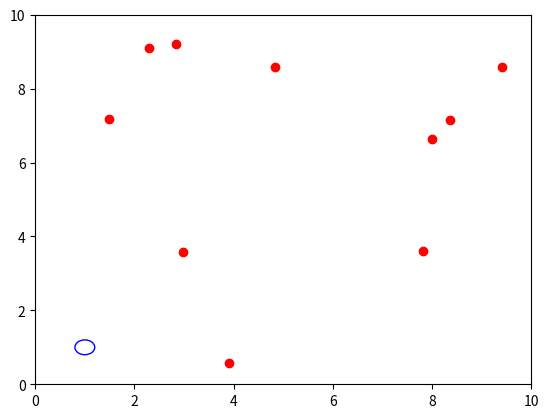

This figure's Python source:
import numpy as np
from matplotlib import pyplot as plt
from matplotlib import animation
import math

#global variable
room_size = 10
N = 10 #number of people

#define place people gravitate towards
class area(object):
    def __init__(self, cx, cy, r):
        self.cx = cx
        self.cy = cy
        self.r = r

    def draw(self):
        return plt.Circle((self.cx, self.cy), self.r, color='b', fill=False) #creates circle coords cx cy and radius r (built in function)

#create moving person class
class person(object):
    def __init__(self):
        self.x = room_size * np.random.random_sample() #creates random number x coord 1 to room_size
        self.y = room_size * np.random.random_sample() #creates random number y coord 1 to room_size
        self.step_x = self.make_new_step_size() #calls function to create a new step size for person
        self.step_y = self.make_new_step_size()

    def make_new_step_size(self):
        return (np.random.random_sample() - 0.5) / 5 #creates random number for step size 0 to 0.1

    def move(self):
        def distance(x1, y1, x2, y2):
            return math.sqrt((x2 - x1) ** 2 + (y2 - y1) ** 2) #uses coords and calulates distance between two points

        def inside(x1, y1, cx, cy, r):
            if distance(x1, y1, cx, cy) <= r:  # defines if dot is inside a specific area (coord cx, cy and radius = r)
                return True
            else:
                return False

        def stop(self):
            self.step_x = 0
            self.step_y = 0
            return

        def direction(self):

            if self.step_x > 0:
                x_direction = 'right'
            if self.step_x < 0:
                x_direction = 'left'
            if self.step_y > 0:
                y_direction = 'up'
            if self.step_y < 0:
                y_direction = 'down'
            if self.step_x == 0 and self.step_y == 0:
                x_direction = 'stationary'
                y_direction = 'stationary'

            return (x_direction, y_direction)


        def move_towards(self, cx, cy,):
            if self.x - cx > 0 and direction(self)[0] == 'right':
                self.step_x = -1 * self.step_x
            if self.y - cy > 0 and direction(self)[0] == 'up':
                self.step_y = -1 * self.step_y
            if self.x - cx < 0 and direction(self)[1] == 'left':
                self.step_x = -1 * self.step_x
            if self.y - cy < 0 and direction(self)[1] == 'down':
                self.step_y = -1 * self.step_y


        if np.random.random_sample() < 0.50:  # % chance the speed of person stays the same (constant step added to coord)
            self.x = self.x + self.step_x  # this is how the dot moves at constant rate (constant added to dot position)
            self.y = self.y + self.step_y
            # certain % chance person changes step size
        else:
            self.velx = self.make_new_step_size() # % chance a new velocity is generated
            self.vely = self.make_new_step_size()
            self.x = self.x + self.step_x   # the coord is updated with that new constant (different amount than before so dot looks like it sped up/slowed down)
            self.y = self.y + self.step_y
        if self.x >= room_size:  # so cannot go outside boundary of 10x10 grid
            self.x = room_size
            self.step_x = -1 * self.step_x
        if self.x <= 0:  # so cannot go outside boundary of 10x10 grid
            self.x = 0
            self.step_x = -1 * self.step_x
        if self.y >= room_size:  # so cannot go outside boundary of 10x10 grid
            self.y = room_size
            self.step_y = -1 * self.step_y
        if self.y <= 0:  # so cannot go outside boundary of 10x10 grid
            self.y = 0
            self.step_y = -1 * self.step_y

        if inside(self.x, self.y, 1, 1, 0.2): #NEED A WAY OF ACCESSING AREA CLASS????
            stop(self)

        if np.random.random_sample() < 1:  # % chance
            move_towards(self, 1, 1,) #NEED A WAY OF ACCESSING AREA CLASS????



# Initialise people
people = [person() for i in range(N)] #creates N amount of people from the object person eg person(1), person(2) ect

# Initialise areas
area1 = area(1, 1, 0.2)


# First set up the figure, the axis, and the plot element we want to animate
fig = plt.figure() #empty figure
ax = plt.axes(xlim=(0, room_size), ylim=(0, room_size)) #axes limit room_size
d, = ax.plot([person.x for person in people], #plot person coords x
             [person.y for person in people], 'ro') #plot person coords y

circle = area1.draw()
ax.add_artist(circle) #add circle to axes plot


# animation function.  This is called sequentially
def animate(i):
    for person in people: #goes through all people
        person.move() #does all the move function (multiple functions inside) for person
    d.set_data([person.x for person in people], #d is taken from the dots coords to plot
               [person.y for person in people])
    return d,

# call the animator.  blit=True means only re-draw the parts that have changed.
anim = animation.FuncAnimation(fig, animate, frames=200, interval=20) #in built function to keep updating plot to creates animation

plt.show() #shows plot
